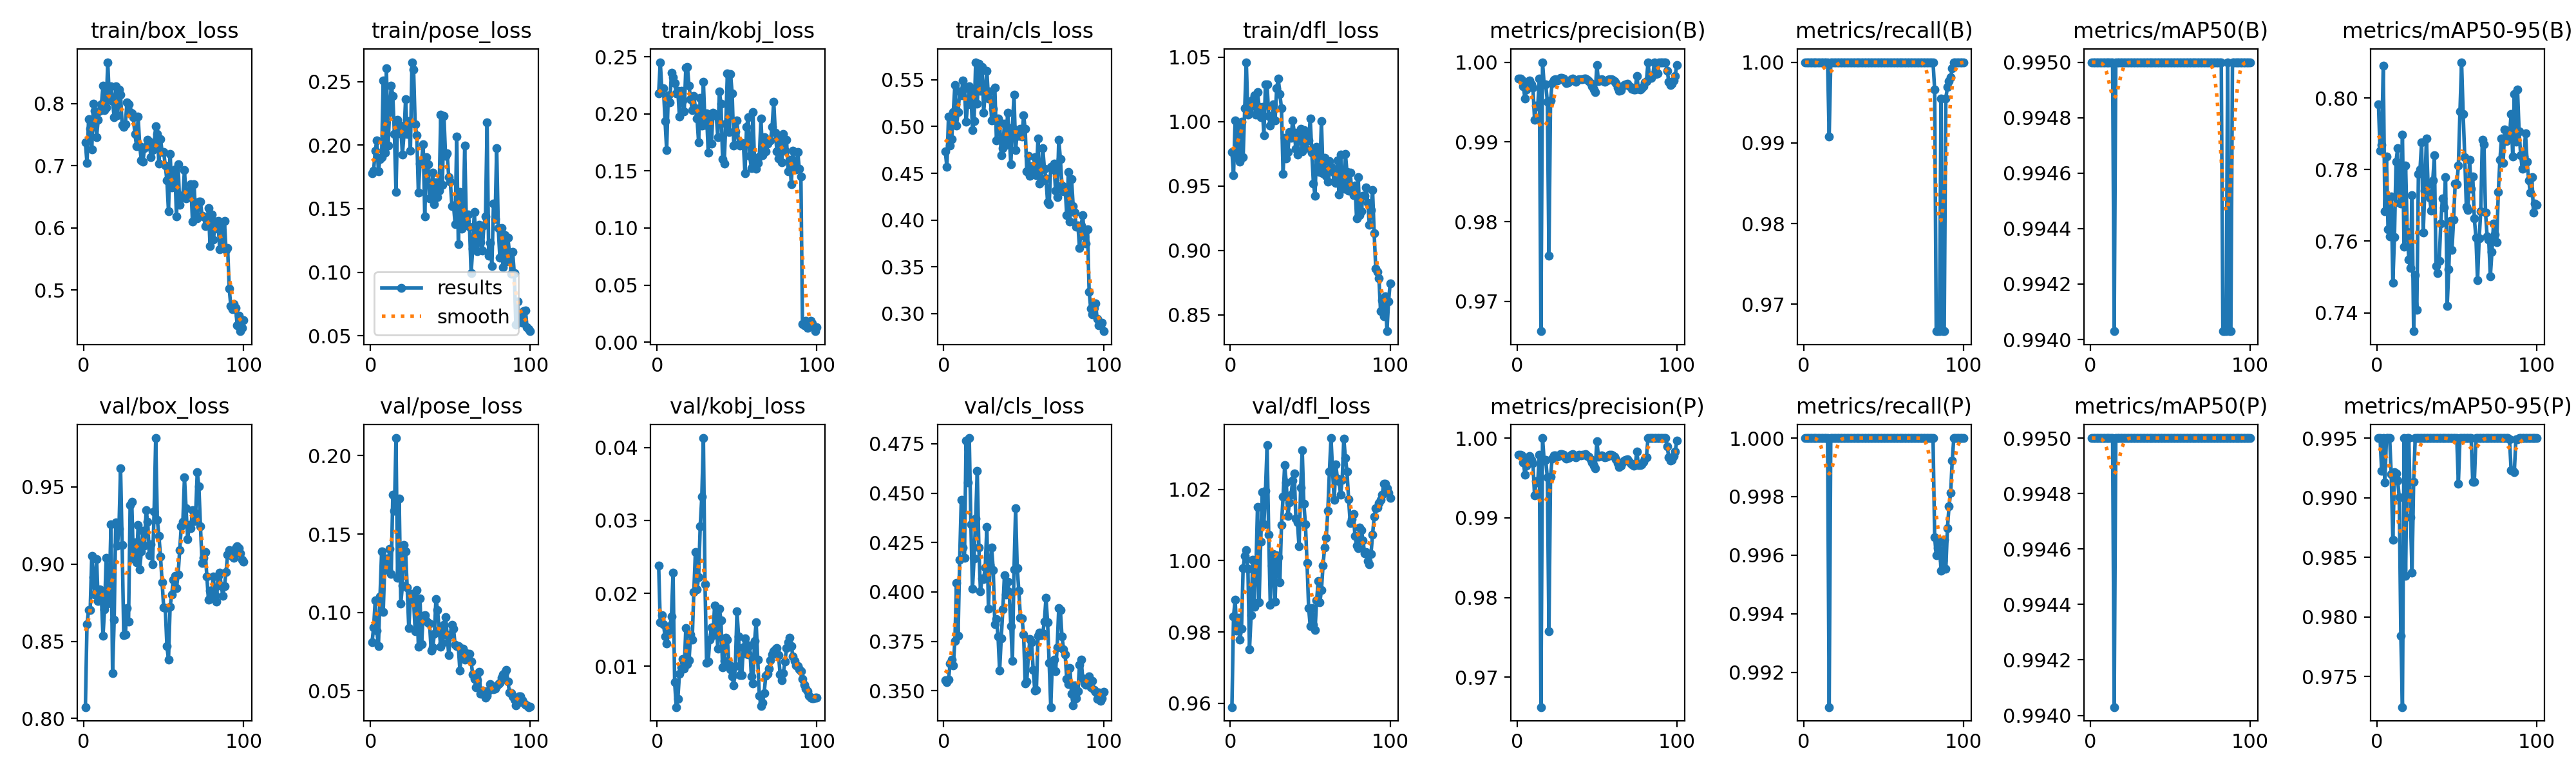

Data behind this chart, as committed beside it:
epoch, time, train/box_loss, train/pose_loss, train/kobj_loss, train/cls_loss, train/dfl_loss, metrics/precision(B), metrics/recall(B), metrics/mAP50(B), metrics/mAP50-95(B), metrics/precision(P), metrics/recall(P), metrics/mAP50(P), metrics/mAP50-95(P), val/box_loss, val/pose_loss, val/kobj_loss, val/cls_loss, val/dfl_loss, lr/pg0, lr/pg1, lr/pg2
1, 17.35, 0.7375, 0.1778, 0.218, 0.4737, 0.9767, 0.9979, 1, 0.995, 0.7982, 0.9979, 1, 0.995, 0.995, 0.8074, 0.08078, 0.02381, 0.3553, 0.9589, 0.00014, 0.00014, 0.00014
2, 19.71, 0.7042, 0.1802, 0.2454, 0.4567, 0.9586, 0.9979, 1, 0.995, 0.7852, 0.9979, 1, 0.995, 0.995, 0.8612, 0.09054, 0.01601, 0.3544, 0.9844, 0.000297, 0.000297, 0.000297
3, 22.47, 0.7751, 0.1956, 0.2219, 0.5104, 1.001, 0.9978, 1, 0.995, 0.7868, 0.9978, 1, 0.995, 0.9922, 0.8702, 0.1078, 0.01703, 0.3556, 0.989, 0.0004509, 0.0004509, 0.0004509
4, 25.25, 0.7596, 0.2038, 0.2226, 0.4798, 0.9725, 0.997, 1, 0.995, 0.809, 0.997, 1, 0.995, 0.995, 0.8702, 0.08816, 0.01576, 0.3637, 0.9804, 0.0006016, 0.0006016, 0.0006016
5, 30.3, 0.7267, 0.1797, 0.1939, 0.4866, 0.9951, 0.9954, 1, 0.995, 0.7684, 0.9954, 1, 0.995, 0.9913, 0.9055, 0.07842, 0.01411, 0.3659, 0.9839, 0.0007491, 0.0007491, 0.0007491
6, 34.77, 0.7996, 0.1892, 0.1686, 0.5152, 0.9692, 0.9965, 1, 0.995, 0.7836, 0.9965, 1, 0.995, 0.995, 0.8916, 0.1101, 0.01309, 0.3628, 0.9779, 0.0008935, 0.0008935, 0.0008935
7, 37.1, 0.7888, 0.1907, 0.2164, 0.5443, 1, 0.9974, 1, 0.995, 0.7633, 0.9974, 1, 0.995, 0.995, 0.8802, 0.1388, 0.01492, 0.3753, 0.9809, 0.001035, 0.001035, 0.001035
8, 39.92, 0.7466, 0.2511, 0.2101, 0.5011, 0.9726, 0.9977, 1, 0.995, 0.7613, 0.9977, 1, 0.995, 0.995, 0.9032, 0.1004, 0.01548, 0.4044, 0.9979, 0.001173, 0.001173, 0.001173
9, 43.21, 0.7743, 0.1939, 0.2364, 0.5152, 1.01, 0.9972, 1, 0.995, 0.7724, 0.9972, 1, 0.995, 0.9919, 0.876, 0.1313, 0.0168, 0.378, 1.001, 0.001308, 0.001308, 0.001308
10, 45.06, 0.7881, 0.2606, 0.232, 0.5378, 1.046, 0.9968, 1, 0.995, 0.7484, 0.9968, 1, 0.995, 0.9865, 0.8835, 0.1346, 0.02288, 0.4163, 1.003, 0.001439, 0.001439, 0.001439
11, 48.19, 0.7985, 0.1997, 0.227, 0.5333, 1.005, 0.9928, 1, 0.995, 0.7611, 0.9928, 1, 0.995, 0.9921, 0.8788, 0.1268, 0.00783, 0.4467, 0.9977, 0.001568, 0.001568, 0.001568
12, 50.15, 0.8285, 0.226, 0.218, 0.5491, 1.007, 0.9946, 1, 0.995, 0.7823, 0.9946, 1, 0.995, 0.992, 0.8535, 0.1407, 0.00439, 0.4224, 0.9751, 0.001693, 0.001693, 0.001693
13, 52.2, 0.7894, 0.247, 0.2205, 0.5408, 1.012, 0.9945, 1, 0.995, 0.7859, 0.9945, 1, 0.995, 0.9915, 0.8709, 0.1246, 0.00549, 0.4173, 0.9846, 0.001762, 0.001762, 0.001762
14, 54.03, 0.7938, 0.2389, 0.1979, 0.5051, 1.017, 0.9979, 1, 0.995, 0.7707, 0.9979, 1, 0.995, 0.99, 0.9039, 0.1752, 0.00893, 0.4766, 1, 0.001743, 0.001743, 0.001743
15, 56, 0.8669, 0.209, 0.22, 0.524, 1.02, 0.9663, 1, 0.994, 0.7706, 0.9663, 1, 0.994, 0.9784, 0.8743, 0.1648, 0.00982, 0.4554, 0.9871, 0.001723, 0.001723, 0.001723
16, 58.03, 0.8062, 0.1633, 0.2116, 0.5427, 1.005, 1, 0.9908, 0.995, 0.7897, 1, 0.9908, 0.995, 0.9724, 0.8842, 0.2112, 0.01101, 0.4779, 0.997, 0.001703, 0.001703, 0.001703
17, 60.2, 0.8284, 0.2199, 0.2024, 0.5391, 1.023, 0.9972, 1, 0.995, 0.7584, 0.9972, 1, 0.995, 0.995, 0.9258, 0.122, 0.00966, 0.4343, 1.015, 0.001683, 0.001683, 0.001683
18, 61.95, 0.804, 0.2095, 0.2408, 0.4961, 1.012, 0.9972, 1, 0.995, 0.7811, 0.9972, 1, 0.995, 0.9834, 0.8294, 0.1725, 0.01526, 0.4016, 0.9883, 0.001663, 0.001663, 0.001663
19, 63.73, 0.7781, 0.2157, 0.241, 0.5055, 1.004, 0.9951, 1, 0.995, 0.7625, 0.9951, 1, 0.995, 0.995, 0.8639, 0.1058, 0.01029, 0.4169, 1.005, 0.001644, 0.001644, 0.001644
20, 65.15, 0.8284, 0.1927, 0.2246, 0.5688, 1.012, 0.9757, 1, 0.995, 0.7549, 0.9757, 1, 0.995, 0.995, 0.927, 0.117, 0.01078, 0.4371, 1.019, 0.001624, 0.001624, 0.001624
21, 66.75, 0.7814, 0.2087, 0.2131, 0.5241, 0.9894, 0.9952, 1, 0.995, 0.7525, 0.9952, 1, 0.995, 0.9884, 0.9122, 0.1429, 0.01431, 0.4612, 1.01, 0.001604, 0.001604, 0.001604
22, 68.58, 0.8233, 0.2362, 0.2035, 0.5669, 1.029, 0.9974, 1, 0.995, 0.7729, 0.9974, 1, 0.995, 0.9837, 0.9229, 0.139, 0.01368, 0.4224, 1.02, 0.001584, 0.001584, 0.001584
23, 70.41, 0.8142, 0.2088, 0.216, 0.538, 1.029, 0.9978, 1, 0.995, 0.7349, 0.9978, 1, 0.995, 0.9913, 0.9622, 0.1157, 0.02021, 0.4002, 1.032, 0.001564, 0.001564, 0.001564
24, 71.91, 0.7662, 0.2189, 0.2048, 0.5638, 1.005, 0.9979, 1, 0.995, 0.7505, 0.9979, 1, 0.995, 0.995, 0.9126, 0.08996, 0.0257, 0.4069, 1.007, 0.001545, 0.001545, 0.001545
25, 73.48, 0.7631, 0.1956, 0.1963, 0.5147, 0.9969, 0.9977, 1, 0.995, 0.7408, 0.9977, 1, 0.995, 0.995, 0.854, 0.1082, 0.02056, 0.4066, 0.9877, 0.001525, 0.001525, 0.001525
26, 74.96, 0.7673, 0.2654, 0.1752, 0.5369, 1.003, 0.9978, 1, 0.995, 0.7788, 0.9978, 1, 0.995, 0.995, 0.8544, 0.112, 0.02226, 0.4125, 0.9987, 0.001505, 0.001505, 0.001505
27, 76.5, 0.8016, 0.2597, 0.2143, 0.5596, 1.014, 0.998, 1, 0.995, 0.78, 0.998, 1, 0.995, 0.995, 0.8713, 0.1078, 0.02924, 0.433, 1.002, 0.001485, 0.001485, 0.001485
28, 78.07, 0.7987, 0.2162, 0.1898, 0.5296, 1.001, 0.998, 1, 0.995, 0.7876, 0.998, 1, 0.995, 0.995, 0.8629, 0.0879, 0.03325, 0.3914, 0.9886, 0.001465, 0.001465, 0.001465
29, 79.6, 0.7863, 0.2079, 0.2283, 0.5374, 1.026, 0.9979, 1, 0.995, 0.7624, 0.9979, 1, 0.995, 0.995, 0.9381, 0.1142, 0.04131, 0.4138, 1.002, 0.001446, 0.001446, 0.001446
30, 81.12, 0.7842, 0.1627, 0.1902, 0.5068, 1.034, 0.9976, 1, 0.995, 0.7742, 0.9976, 1, 0.995, 0.995, 0.9403, 0.07785, 0.02125, 0.4225, 1.001, 0.001426, 0.001426, 0.001426
31, 82.61, 0.7779, 0.1855, 0.2004, 0.5192, 1.021, 0.9974, 1, 0.995, 0.7888, 0.9974, 1, 0.995, 0.995, 0.9037, 0.1087, 0.01042, 0.411, 0.994, 0.001406, 0.001406, 0.001406
32, 84.09, 0.7512, 0.1875, 0.1662, 0.5415, 1.011, 0.9975, 1, 0.995, 0.7759, 0.9975, 1, 0.995, 0.995, 0.9142, 0.07963, 0.01067, 0.3835, 1.01, 0.001386, 0.001386, 0.001386
33, 85.63, 0.732, 0.2009, 0.1961, 0.4855, 0.9593, 0.9976, 1, 0.995, 0.7721, 0.9976, 1, 0.995, 0.995, 0.9013, 0.09761, 0.01366, 0.3863, 1.018, 0.001366, 0.001366, 0.001366
34, 87.16, 0.779, 0.144, 0.1741, 0.5087, 0.9877, 0.9979, 1, 0.995, 0.7686, 0.9979, 1, 0.995, 0.995, 0.9253, 0.09828, 0.01534, 0.3776, 1.027, 0.001347, 0.001347, 0.001347
35, 88.67, 0.7317, 0.1907, 0.2011, 0.505, 0.9715, 0.998, 1, 0.995, 0.777, 0.998, 1, 0.995, 0.995, 0.8965, 0.09435, 0.01424, 0.3603, 1.022, 0.001327, 0.001327, 0.001327
36, 90.3, 0.7091, 0.1852, 0.1989, 0.4695, 0.9767, 0.9977, 1, 0.995, 0.784, 0.9977, 1, 0.995, 0.995, 0.9083, 0.09336, 0.01835, 0.3766, 1.013, 0.001307, 0.001307, 0.001307
37, 91.78, 0.7067, 0.1579, 0.1995, 0.4768, 0.9921, 0.9976, 1, 0.995, 0.7531, 0.9976, 1, 0.995, 0.995, 0.9215, 0.09283, 0.01655, 0.3911, 1.016, 0.001287, 0.001287, 0.001287
38, 93.29, 0.7285, 0.1604, 0.1798, 0.5028, 0.9874, 0.9978, 1, 0.995, 0.7511, 0.9978, 1, 0.995, 0.995, 0.912, 0.07556, 0.01241, 0.4083, 1.018, 0.001267, 0.001267, 0.001267
39, 94.74, 0.7319, 0.1782, 0.2198, 0.48, 1.001, 0.9979, 1, 0.995, 0.7544, 0.9979, 1, 0.995, 0.995, 0.9348, 0.07748, 0.01791, 0.3987, 1.022, 0.001248, 0.001248, 0.001248
40, 96.26, 0.7423, 0.1538, 0.2089, 0.5151, 0.9915, 0.9978, 1, 0.995, 0.7649, 0.9978, 1, 0.995, 0.995, 0.9274, 0.08621, 0.01628, 0.4054, 1.024, 0.001228, 0.001228, 0.001228
41, 97.9, 0.7388, 0.1707, 0.1603, 0.4902, 0.9791, 0.9979, 1, 0.995, 0.772, 0.9979, 1, 0.995, 0.995, 0.9058, 0.1085, 0.00981, 0.4, 1.012, 0.001208, 0.001208, 0.001208
42, 99.53, 0.7139, 0.159, 0.1567, 0.4598, 0.9746, 0.9979, 1, 0.995, 0.7695, 0.9979, 1, 0.995, 0.995, 0.9128, 0.1015, 0.01072, 0.3828, 1.011, 0.001188, 0.001188, 0.001188
43, 101.3, 0.7252, 0.1641, 0.1917, 0.4991, 0.9922, 0.998, 1, 0.995, 0.7779, 0.998, 1, 0.995, 0.995, 0.9001, 0.08866, 0.01392, 0.3652, 1.004, 0.001168, 0.001168, 0.001168
44, 103, 0.7353, 0.224, 0.2356, 0.5342, 0.9943, 0.9978, 1, 0.995, 0.742, 0.9978, 1, 0.995, 0.995, 0.9339, 0.07814, 0.01364, 0.4113, 1.021, 0.001149, 0.001149, 0.001149
45, 104.5, 0.7632, 0.1688, 0.184, 0.475, 0.9768, 0.9976, 1, 0.995, 0.7521, 0.9976, 1, 0.995, 0.995, 0.9817, 0.08072, 0.01021, 0.4423, 1.031, 0.001129, 0.001129, 0.001129
46, 106, 0.7517, 0.223, 0.2347, 0.4939, 0.9933, 0.9974, 1, 0.995, 0.7656, 0.9974, 1, 0.995, 0.995, 0.9287, 0.09205, 0.00956, 0.4122, 1.016, 0.001109, 0.001109, 0.001109
47, 107.5, 0.7037, 0.1916, 0.2178, 0.4902, 0.9793, 0.997, 1, 0.995, 0.7576, 0.997, 1, 0.995, 0.995, 0.9182, 0.0971, 0.00862, 0.4008, 1.01, 0.001089, 0.001089, 0.001089
48, 108.9, 0.743, 0.1934, 0.1723, 0.4978, 0.9894, 0.9966, 1, 0.995, 0.766, 0.9966, 1, 0.995, 0.995, 0.9051, 0.08552, 0.0074, 0.387, 0.9993, 0.001069, 0.001069, 0.001069
49, 110.5, 0.7223, 0.1749, 0.1849, 0.4891, 0.9855, 0.9962, 1, 0.995, 0.7761, 0.9962, 1, 0.995, 0.995, 0.8881, 0.07275, 0.01, 0.3867, 0.9868, 0.00105, 0.00105, 0.00105
50, 112.2, 0.7221, 0.1711, 0.1944, 0.5119, 1.003, 0.9996, 1, 0.995, 0.7758, 0.9996, 1, 0.995, 0.995, 0.8718, 0.08604, 0.0175, 0.3785, 0.9816, 0.00103, 0.00103, 0.00103
51, 113.8, 0.7001, 0.152, 0.1736, 0.4974, 0.9758, 0.9976, 1, 0.995, 0.7811, 0.9976, 1, 0.995, 0.9912, 0.8715, 0.09214, 0.01411, 0.3537, 0.9866, 0.00101, 0.00101, 0.00101
52, 115.4, 0.6766, 0.1527, 0.1722, 0.452, 0.9519, 0.9978, 1, 0.995, 0.7961, 0.9978, 1, 0.995, 0.995, 0.847, 0.08956, 0.00877, 0.3548, 0.9821, 0.0009902, 0.0009902, 0.0009902
53, 116.9, 0.6267, 0.1378, 0.1747, 0.4685, 0.9427, 0.9978, 1, 0.995, 0.81, 0.9978, 1, 0.995, 0.995, 0.8381, 0.07909, 0.00875, 0.3682, 0.9805, 0.0009704, 0.0009704, 0.0009704
54, 118.6, 0.7196, 0.2067, 0.1741, 0.4475, 0.9805, 0.9977, 1, 0.995, 0.7955, 0.9977, 1, 0.995, 0.995, 0.8724, 0.07856, 0.0126, 0.3762, 0.9889, 0.0009506, 0.0009506, 0.0009506
55, 120.2, 0.6656, 0.1223, 0.148, 0.4579, 0.9696, 0.9976, 1, 0.995, 0.7834, 0.9976, 1, 0.995, 0.995, 0.8802, 0.07831, 0.01383, 0.3745, 0.9944, 0.0009308, 0.0009308, 0.0009308
56, 121.7, 0.6803, 0.1632, 0.1884, 0.4538, 0.9611, 0.9977, 1, 0.995, 0.7696, 0.9977, 1, 0.995, 0.995, 0.8899, 0.06268, 0.0117, 0.3605, 0.9883, 0.000911, 0.000911, 0.000911
57, 123.2, 0.6946, 0.1342, 0.197, 0.4672, 1, 0.9978, 1, 0.995, 0.7687, 0.9978, 1, 0.995, 0.995, 0.8924, 0.0769, 0.01158, 0.3503, 0.9918, 0.0008912, 0.0008912, 0.0008912
58, 124.8, 0.618, 0.1384, 0.1631, 0.448, 0.96, 0.9979, 1, 0.995, 0.7828, 0.9979, 1, 0.995, 0.995, 0.8845, 0.07692, 0.01285, 0.3504, 0.9986, 0.0008714, 0.0008714, 0.0008714
59, 126.3, 0.7027, 0.1995, 0.1526, 0.4873, 0.9722, 0.9979, 1, 0.995, 0.7747, 0.9979, 1, 0.995, 0.995, 0.8931, 0.06988, 0.00857, 0.3777, 1.004, 0.0008516, 0.0008516, 0.0008516
60, 127.7, 0.6368, 0.1402, 0.2014, 0.4394, 0.9581, 0.9978, 1, 0.995, 0.778, 0.9978, 1, 0.995, 0.9913, 0.909, 0.07385, 0.00764, 0.3794, 1.006, 0.0008318, 0.0008318, 0.0008318
... 40 more rows
